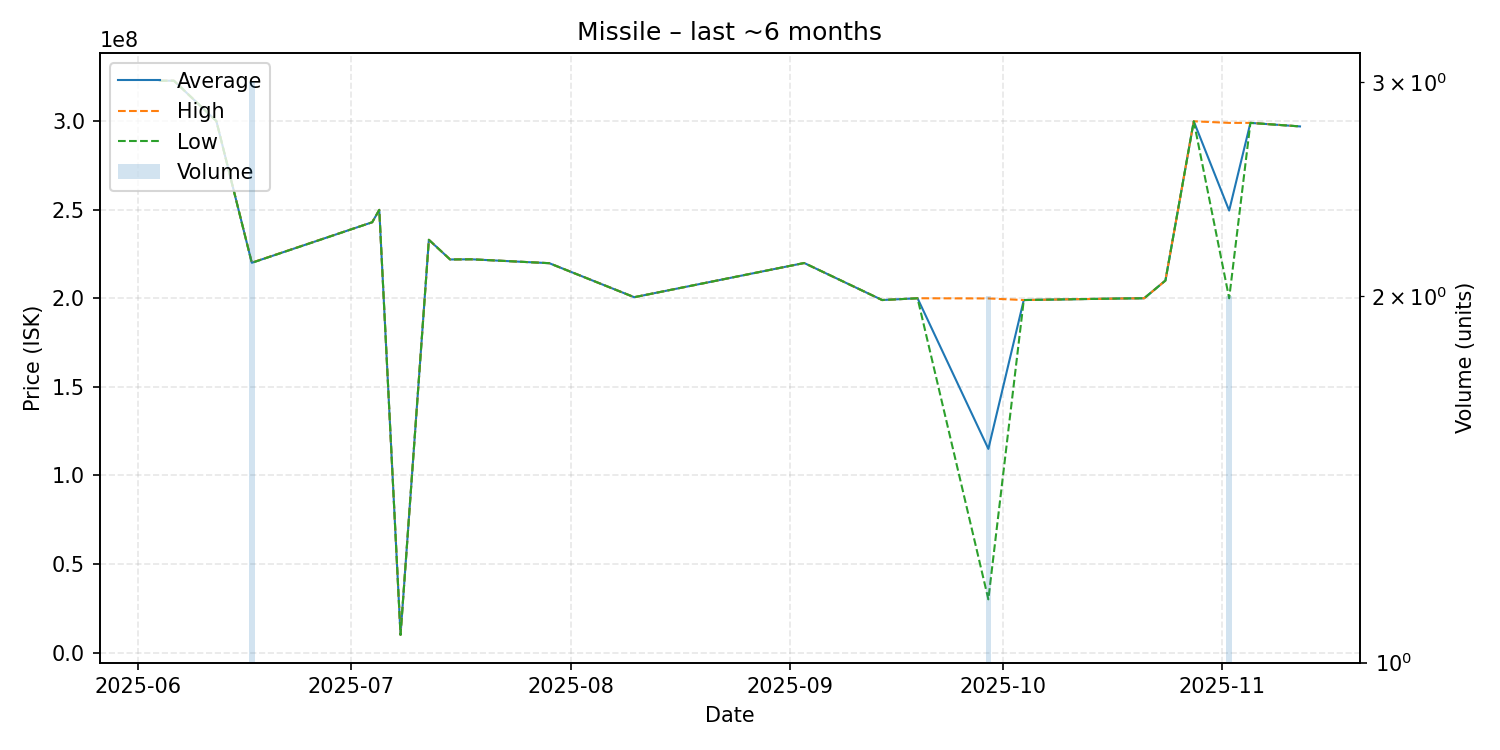

Data behind this chart, as committed beside it:
date, average, highest, lowest, order_count, volume
2025-06-04, 322800000, 322800000, 322800000, 1, 1
2025-06-06, 322800000, 322800000, 322800000, 1, 1
2025-06-12, 300000000, 300000000, 300000000, 1, 1
2025-06-17, 220033333, 220100000, 220000000, 2, 3
2025-07-04, 242900000, 242900000, 242900000, 1, 1
2025-07-05, 249900000, 249900000, 249900000, 1, 1
2025-07-08, 10000000, 10000000, 10000000, 1, 1
2025-07-12, 233000000, 233000000, 233000000, 1, 1
2025-07-15, 221900000, 221900000, 221900000, 1, 1
2025-07-18, 222000000, 222000000, 222000000, 1, 1
2025-07-29, 219800000, 219800000, 219800000, 1, 1
2025-08-10, 200600000, 200600000, 200600000, 1, 1
2025-09-03, 219900000, 219900000, 219900000, 1, 1
2025-09-14, 199000000, 199000000, 199000000, 1, 1
2025-09-19, 200000000, 200000000, 200000000, 1, 1
2025-09-29, 114970000, 199900000, 30040000, 2, 2
2025-10-04, 199000000, 199000000, 199000000, 1, 1
2025-10-18, 199900000, 199900000, 199900000, 1, 1
2025-10-21, 200000000, 200000000, 200000000, 1, 1
2025-10-24, 210000000, 210000000, 210000000, 1, 1
2025-10-28, 299900000, 299900000, 299900000, 1, 1
2025-11-02, 249500000, 299000000, 200000000, 2, 2
2025-11-05, 299000000, 299000000, 299000000, 1, 1
2025-11-12, 297000000, 297000000, 297000000, 1, 1
